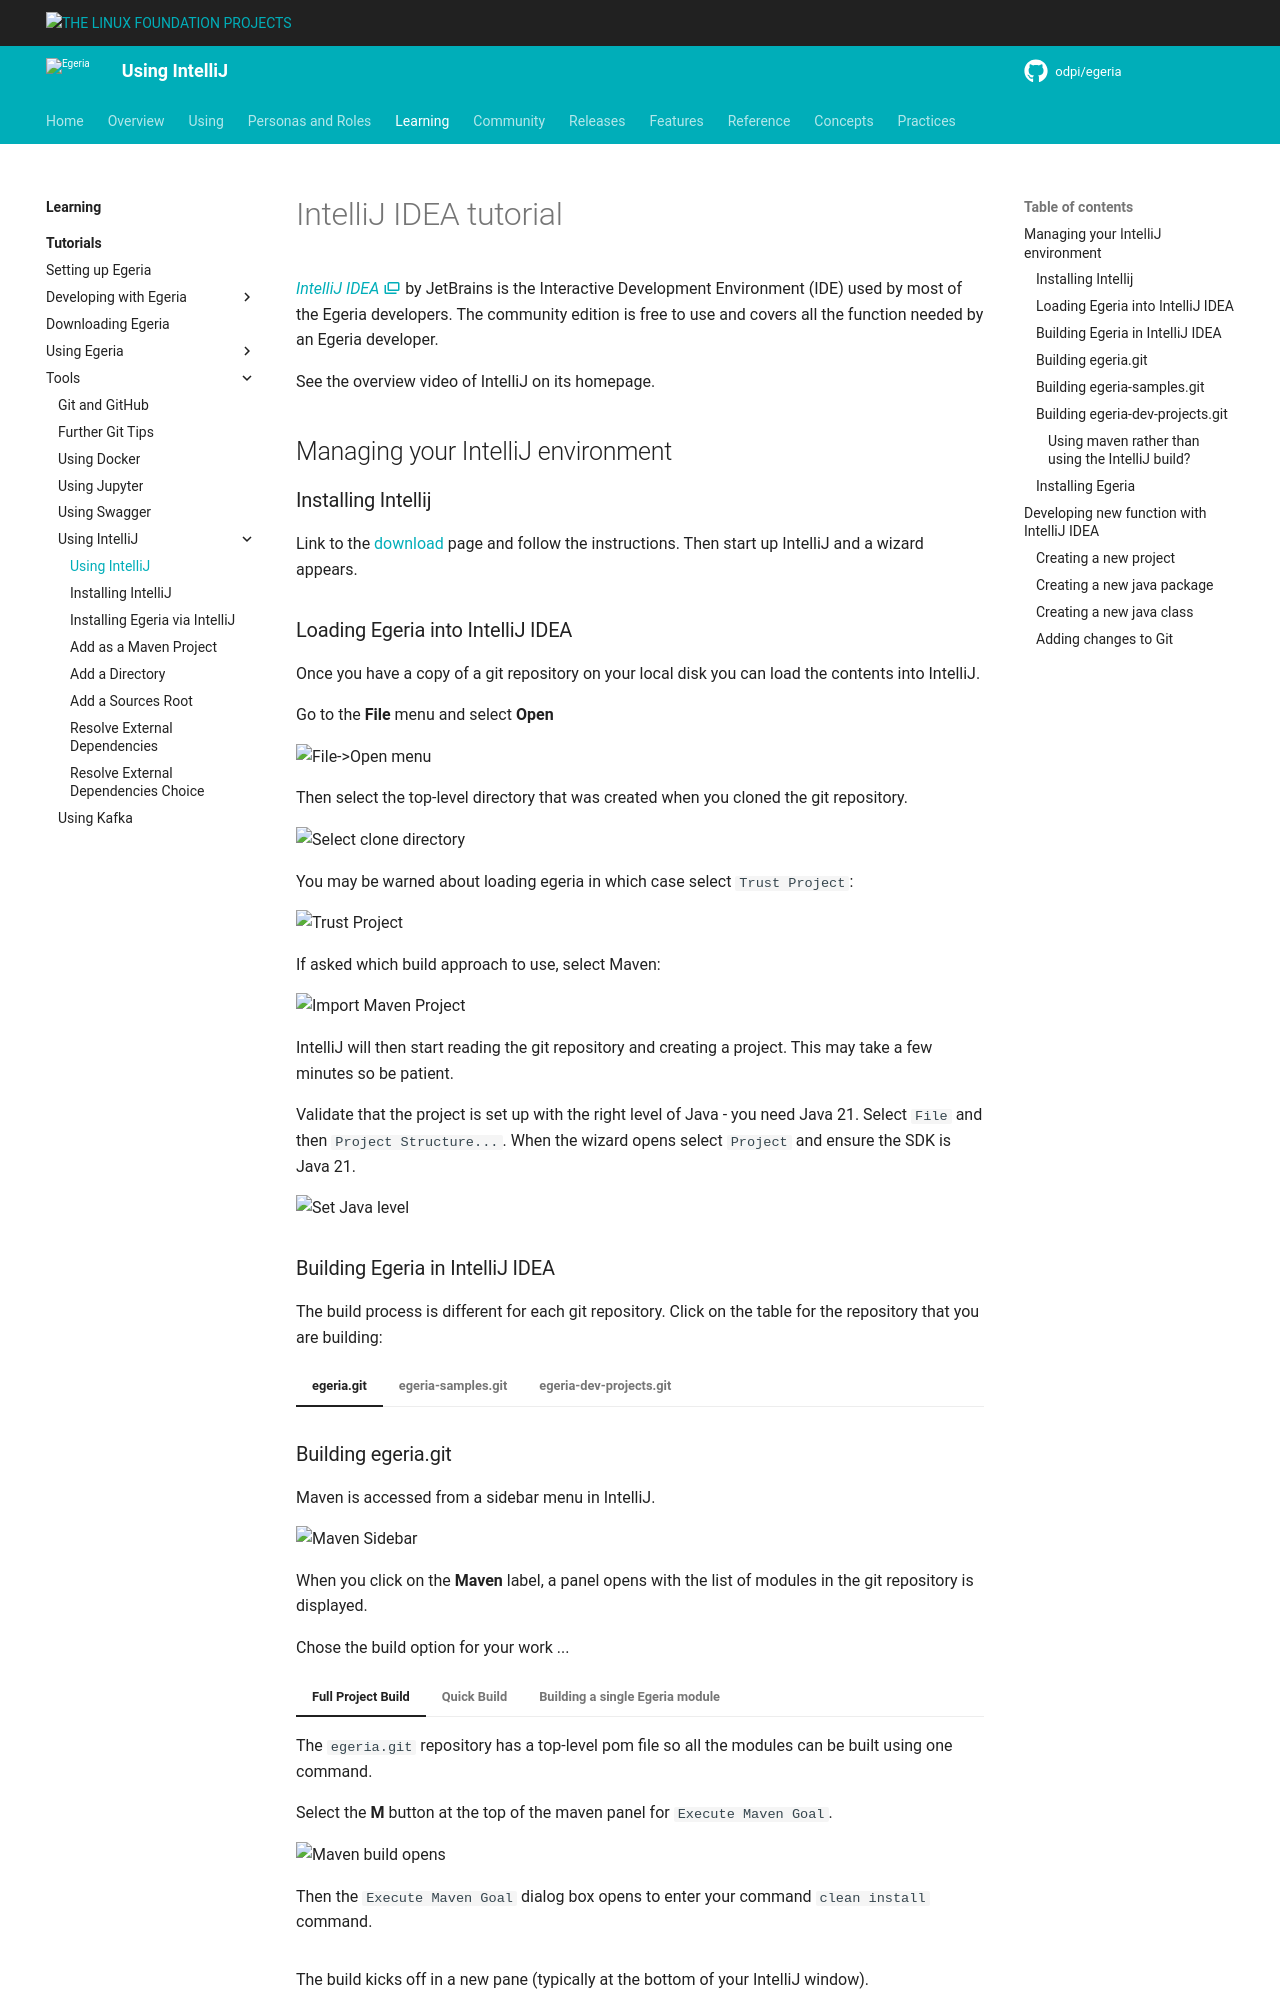

repository: odpi/egeria-docs · page: education/tutorials/intellij-tutorial/overview/index.html · generator: mkdocs

<!-- SPDX-License-Identifier: CC-BY-4.0 -->
<!-- Copyright Contributors to the ODPi Egeria project 2020. -->

# IntelliJ IDEA tutorial

[*IntelliJ IDEA* :material-dock-window:](https://www.jetbrains.com/idea/){ target=intellij } by JetBrains is the
